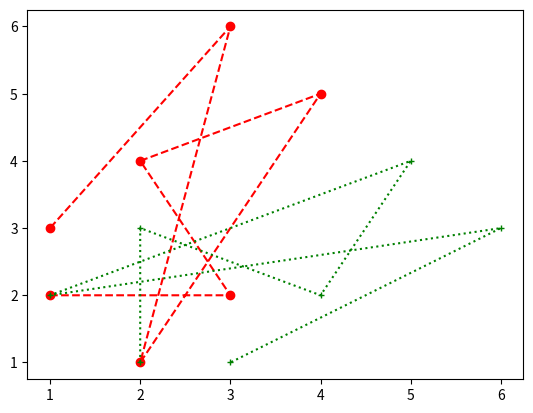

Write Python code to recreate this figure.
from matplotlib import pyplot

x = [1, 3, 2, 4, 2, 3, 1]
y = [2, 2, 4, 5, 1, 6, 3]

ax = pyplot.plot(x, y, 'ro--')
pyplot.plot(y, x, color = "green", linestyle= ":", marker= "+", markersize= 5)

#pyplot.xlim(0, 5)
#pyplot.xlim(0, 3)


pyplot.show()